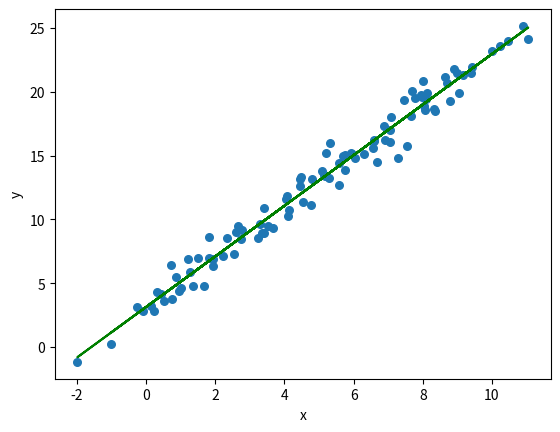

This chart was generated by the following Python code:
import numpy as np 
import matplotlib.pyplot as plt 
  
def linear_regression(x, y): 
    """ this calculates the regression coefficients for a given x and y""" 
    n = np.size(x) # number of values
  
    # mean of x and y vector 
    m_x, m_y = np.mean(x), np.mean(y) # means of both
  
    # calculating cross-deviation and deviation about x 
    SS_xy = np.sum(y*x) - n*m_y*m_x # 
    SS_xx = np.sum(x*x) - n*m_x*m_x 
  
    # calculating regression coefficients 
    b_1 = SS_xy / SS_xx # there is an analytic answer so no need for any minimisation functions
    b_0 = m_y - b_1*m_x # with 15 mins effort you can rederive this
  
    return(b_0, b_1) # tuple bc doesn't change
  
def plot_regression_line(x, y, b): 
    """ plotting the actual points as scatter plot """
    plt.scatter(x, y, s = 30) 
  
    # predicted response vector 
    y_pred = b[0] + b[1]*x 
  
    # plotting the regression line 
    plt.plot(x, y_pred, color = "g") 
  
    # putting labels 
    plt.xlabel('x') 
    plt.ylabel('y') 
  
    # function to show plot 
    plt.show() 

# example

x = np.linspace(0,10,100)+np.random.randn(100)
y = 2*x + 3 + np.random.randn(100)
b = linear_regression(x,y)
plot_regression_line(x,y,b)